Dataset: dataset (GitHub, Aslamvs1/Detecting-gold-in-e-waste). Classes: gold, no gold.

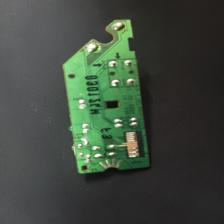
Label: gold

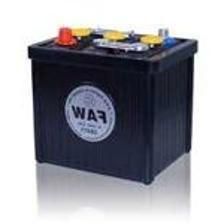
Label: no gold

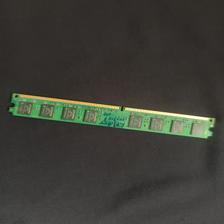
Label: gold

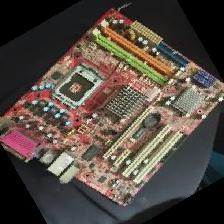
Label: no gold
